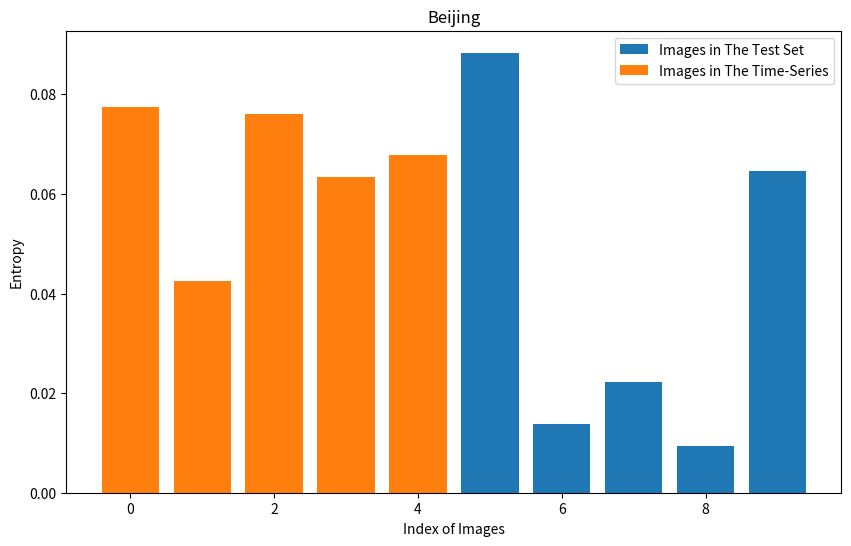

Recreate this plot in Python.
import matplotlib.pyplot as plt
import numpy as np

# Sample data for 10 images
indices = np.arange(0, 10)
entropy_time_series = np.random.rand(10) * 0.1  # Random entropy values for time series images
entropy_test_set = np.random.rand(10) * 0.1     # Random entropy values for test set images

# Indices split for time series and test set
time_series_indices = indices[:5]
test_set_indices = indices[5:]

# Generate the plot
plt.figure(figsize=(10, 6))
plt.bar(test_set_indices, entropy_test_set[5:], label='Images in The Test Set')
plt.bar(time_series_indices, entropy_time_series[:5], label='Images in The Time-Series')


# Add labels and title
plt.xlabel('Index of Images')
plt.ylabel('Entropy')
plt.title('Beijing')
plt.legend()

# Show the plot
plt.show()
